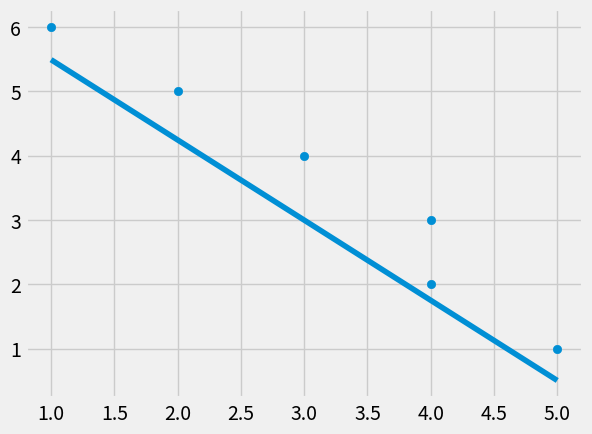

This figure's Python source:
from statistics import mean
import numpy as np
import matplotlib.pyplot as plt
from matplotlib import style
import math
style.use('fivethirtyeight')
ys = np.array([1,2,3,4,5,6])
xs = np.array([5,4,4,3,2,1])

'''
    mean(x)*mean(y) - mean(x*y)
M = ---------------------------
    mean(x)*mean(x) - mean(x*x)
    
'''
def get_best_slope(X,Y):

    M = ((X*Y).mean() - X.mean()*Y.mean()) / ((X**2).mean() - (X.mean())**2)

    P = mean(Y) - M*mean(X)
    # M = math.sqrt(M**2)
    # print(M)
    return M , P


def r_squared(ys , yp):
    return sum((yp - ys)**2)

def get_coefficient_determination(ys,yp):
    ys_avrg = [mean(ys) for y in ys]
    y_original = r_squared(ys,ys_avrg)
    y_pred = r_squared(ys,yp)
    return 1-(y_pred/y_original)

m , p = get_best_slope(xs,ys)
regresstion = [(x*m+p) for x in xs]

print(get_coefficient_determination(ys,regresstion))
plt.scatter(xs,ys)
plt.plot(xs,regresstion)
plt.show()

